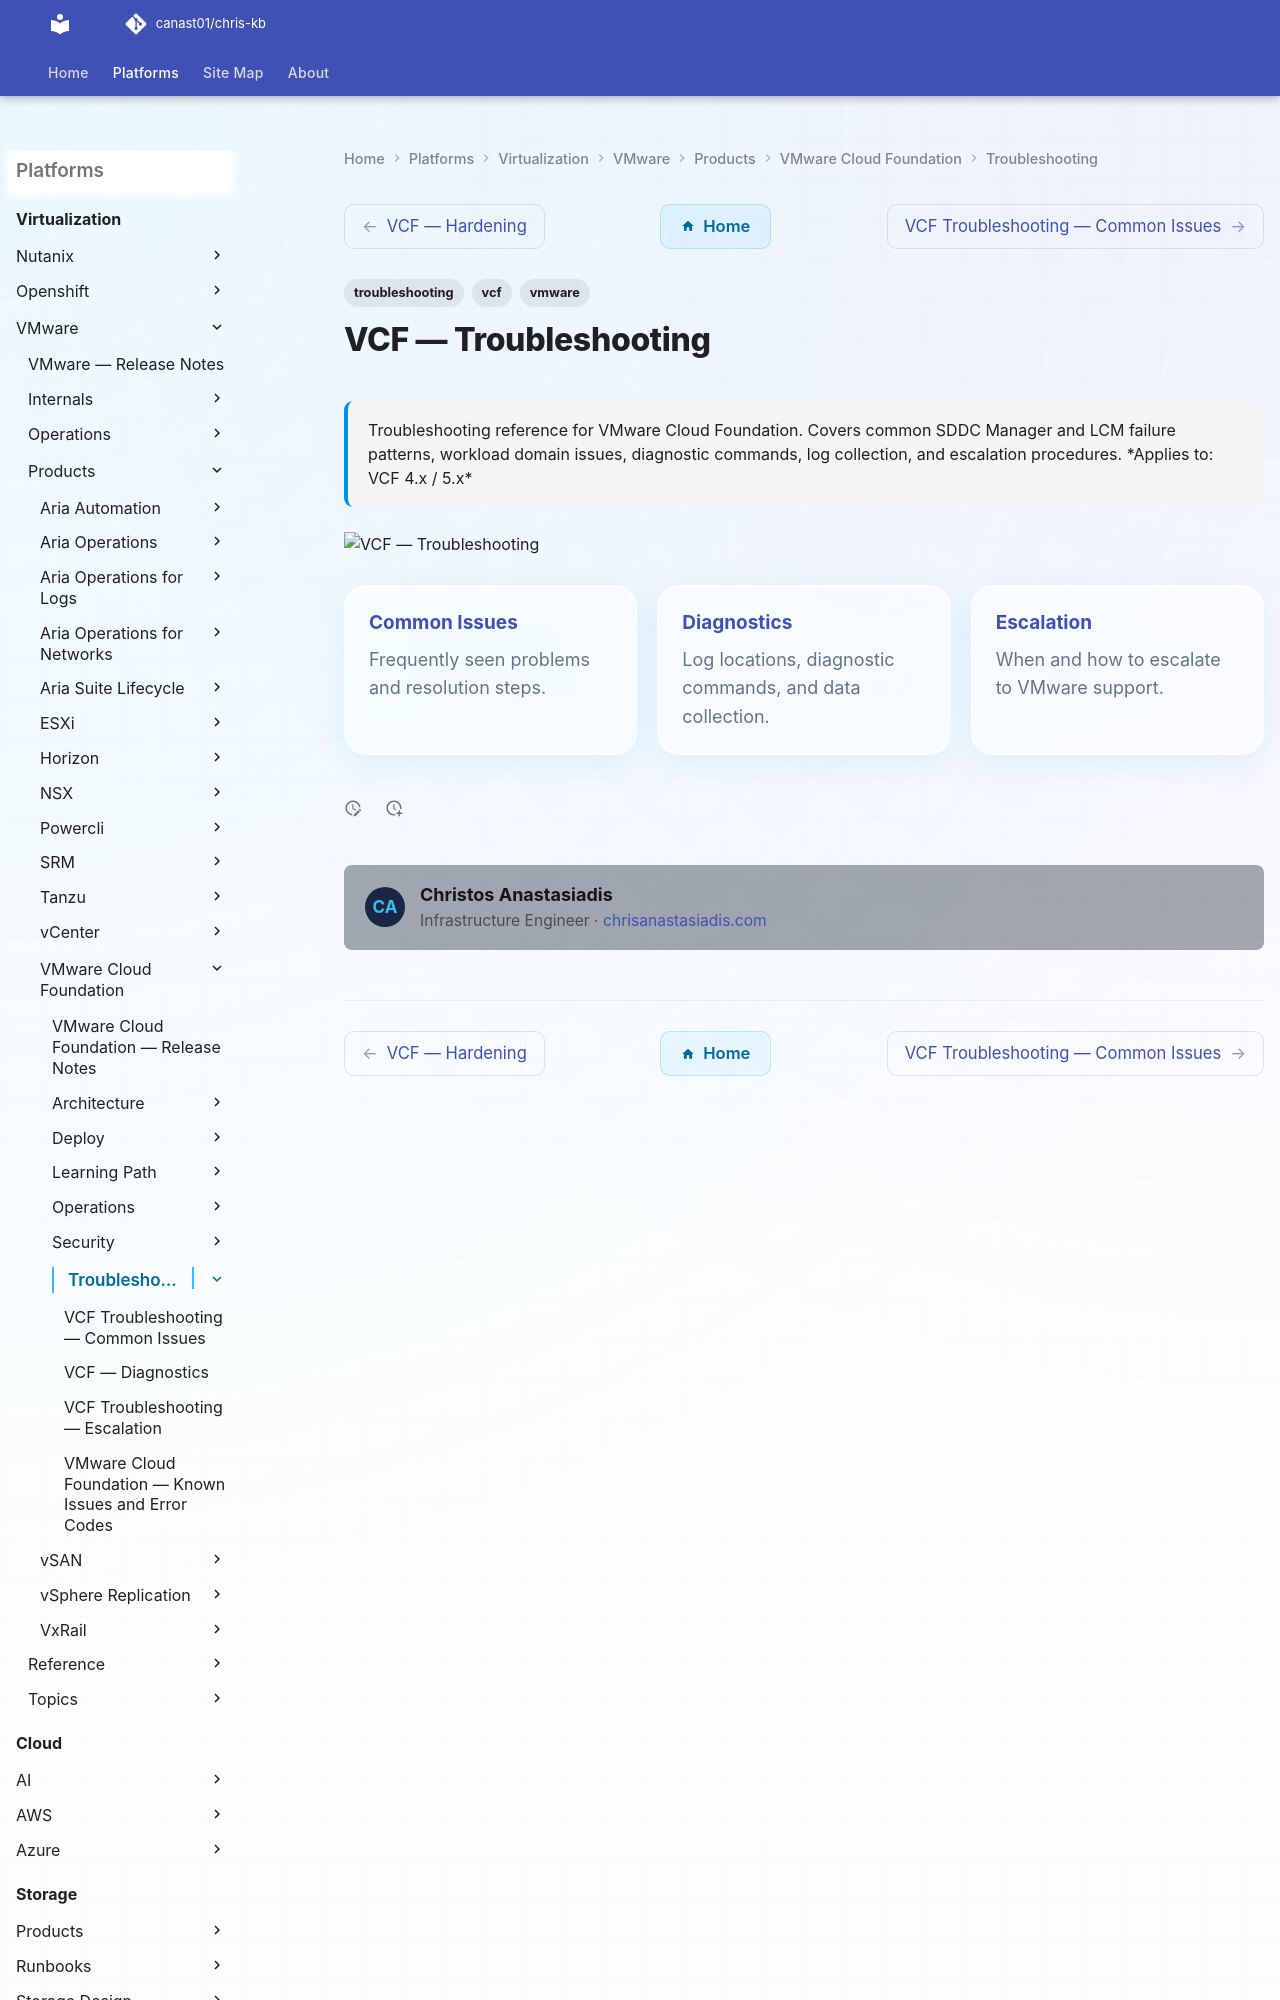

repository: canast01/chris-kb · page: virtualization/vmware/products/vmware-cloud-foundation/troubleshooting/index.html · generator: mkdocs

---
tags:
  - troubleshooting
  - vcf
  - vmware
search:
  boost: 1.5
description: "Troubleshooting reference for VMware Cloud Foundation. Covers common SDDC Manager and LCM failure patterns, workload domain issues, diagnostic commands..."
---
